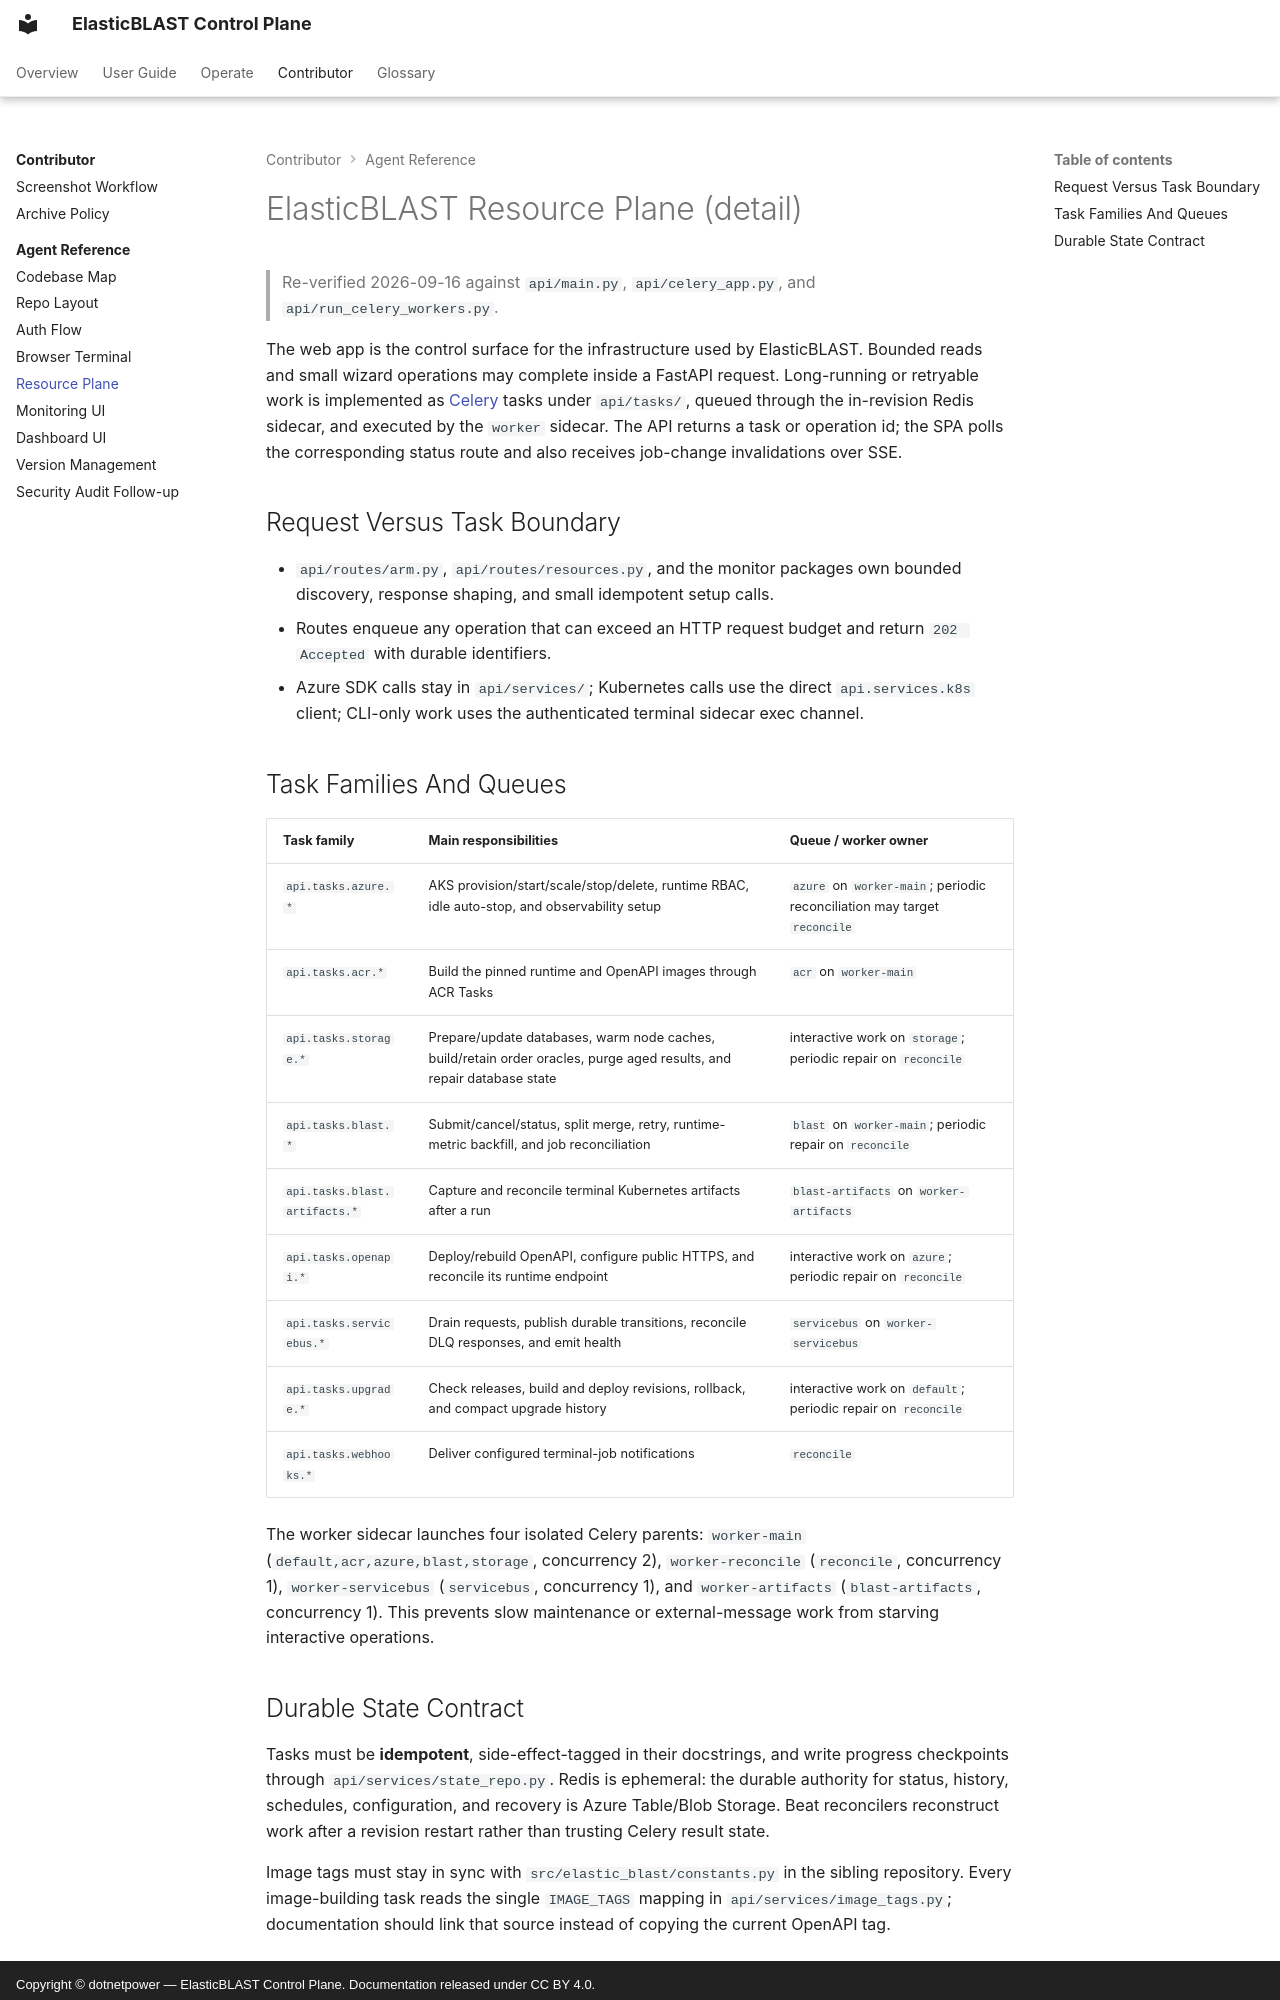

repository: dotnetpower/elb-dashboard · page: copilot/resource-plane/index.html · generator: mkdocs · copyright: Copyright © dotnetpower — ElasticBLAST Control Plane. Documentation released under CC BY 4.0.

---
title: Resource Plane (Agent Detail)
description: Current FastAPI and Celery ownership map for Azure resource operations, BLAST execution, database lifecycle, external messaging, upgrades, and scheduled reconciliation.
tags:
  - agent
---

# ElasticBLAST Resource Plane (detail)

> Re-verified 2026-09-16 against `api/main.py`, `api/celery_app.py`, and
> `api/run_celery_workers.py`.

The web app is the control surface for the infrastructure used by
ElasticBLAST. Bounded reads and small wizard operations may complete inside a
FastAPI request. Long-running or retryable work is implemented as
[Celery](https://docs.celeryq.dev/en/stable/) tasks under `api/tasks/`, queued
through the in-revision Redis sidecar, and executed by the `worker` sidecar.
The API returns a task or operation id; the SPA polls the corresponding status
route and also receives job-change invalidations over SSE.

## Request Versus Task Boundary

- `api/routes/arm.py`, `api/routes/resources.py`, and the monitor packages own
  bounded discovery, response shaping, and small idempotent setup calls.
- Routes enqueue any operation that can exceed an HTTP request budget and
  return `202 Accepted` with durable identifiers.
- Azure SDK calls stay in `api/services/`; Kubernetes calls use the direct
  `api.services.k8s` client; CLI-only work uses the authenticated terminal
  sidecar exec channel.

## Task Families And Queues

| Task family | Main responsibilities | Queue / worker owner |
| --- | --- | --- |
| `api.tasks.azure.*` | AKS provision/start/scale/stop/delete, runtime RBAC, idle auto-stop, and observability setup | `azure` on `worker-main`; periodic reconciliation may target `reconcile` |
| `api.tasks.acr.*` | Build the pinned runtime and OpenAPI images through ACR Tasks | `acr` on `worker-main` |
| `api.tasks.storage.*` | Prepare/update databases, warm node caches, build/retain order oracles, purge aged results, and repair database state | interactive work on `storage`; periodic repair on `reconcile` |
| `api.tasks.blast.*` | Submit/cancel/status, split merge, retry, runtime-metric backfill, and job reconciliation | `blast` on `worker-main`; periodic repair on `reconcile` |
| `api.tasks.blast.artifacts.*` | Capture and reconcile terminal Kubernetes artifacts after a run | `blast-artifacts` on `worker-artifacts` |
| `api.tasks.openapi.*` | Deploy/rebuild OpenAPI, configure public HTTPS, and reconcile its runtime endpoint | interactive work on `azure`; periodic repair on `reconcile` |
| `api.tasks.servicebus.*` | Drain requests, publish durable transitions, reconcile DLQ responses, and emit health | `servicebus` on `worker-servicebus` |
| `api.tasks.upgrade.*` | Check releases, build and deploy revisions, rollback, and compact upgrade history | interactive work on `default`; periodic repair on `reconcile` |
| `api.tasks.webhooks.*` | Deliver configured terminal-job notifications | `reconcile` |

The worker sidecar launches four isolated Celery parents: `worker-main`
(`default,acr,azure,blast,storage`, concurrency 2), `worker-reconcile`
(`reconcile`, concurrency 1), `worker-servicebus` (`servicebus`, concurrency 1),
and `worker-artifacts` (`blast-artifacts`, concurrency 1). This prevents slow
maintenance or external-message work from starving interactive operations.
